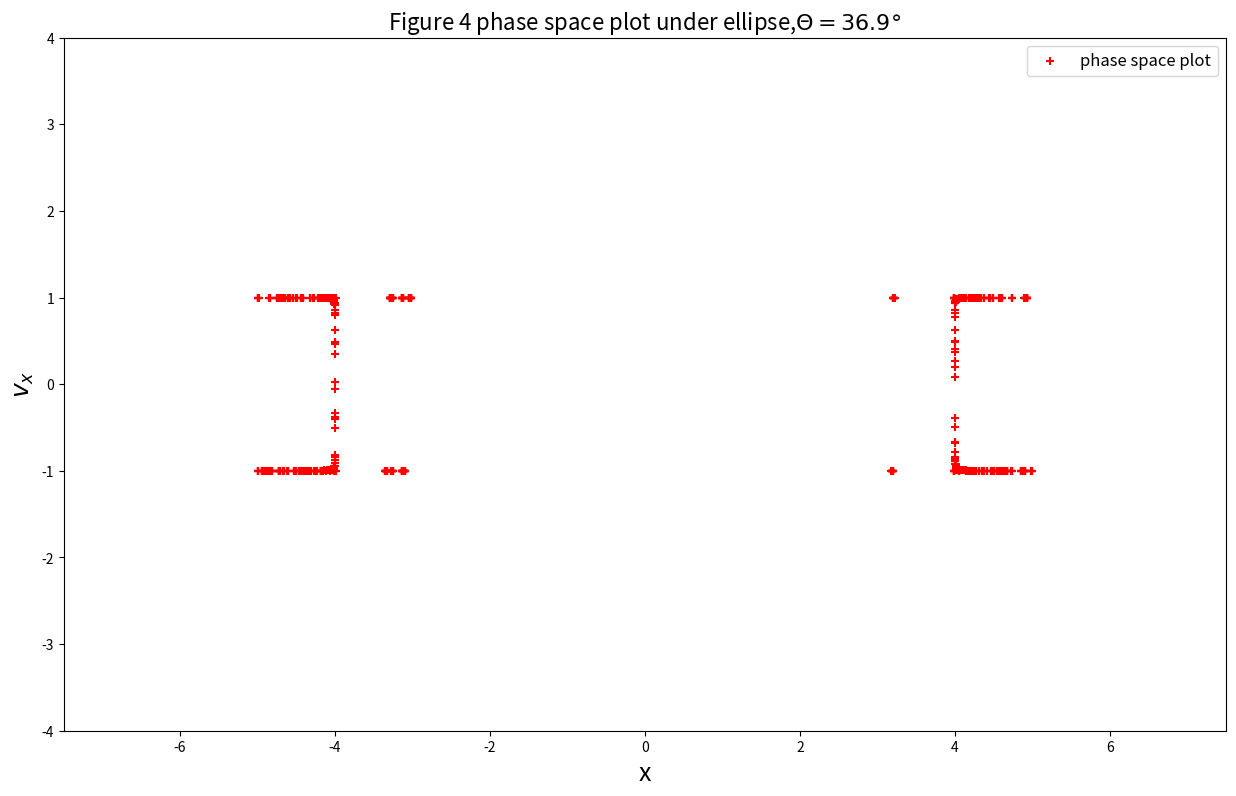

Write the Python code that produced this figure.
import math
import matplotlib.pyplot as plt
x_0=-4
y_0=0
Q=36.87*math.pi/180
v_x_0=1*math.cos(Q)
v_y_0=1*math.sin(Q)
dt=0.001
end_t=5000
x=[]
y=[]
v_x=[]
v_y=[]
t=[]
v_x_1=[]
x_1_1=[]
x.append(x_0)
y.append(y_0)
v_x.append(v_x_0)
v_y.append(v_y_0)
t.append(0)

for i in range(int(end_t/dt)):
    x.append(x[i]+v_x[i]*dt)
    y.append(y[i]+v_y[i]*dt)
    v_x.append(v_x[i])
    v_y.append(v_y[i])
    t.append(t[i]+dt)
    #print(x[-1],y[-1])
    #print x[i]**2+y[i]**2
    if  (((x[i+1]-4)**2+y[i+1]**2)**0.5+((x[i+1]+4)**2+y[i+1]**2)**0.5)>10:
        while abs((((x[i+1]-4)**2+y[i+1]**2)**0.5+((x[i+1]+4)**2+y[i+1]**2)**0.5)-10)>0.001:
              #print abs(x[i+1]**2+y[i+1]**2-4) 
              X=(x[i]+x[i+1])/2
              Y=(y[i]+y[i+1])/2
              p=(X*9)/(Y*25)
              if p>0:
               a=(p**2/(1+p**2))**0.5
               b=(1/(1+p**2))**0.5
               v_x[i+1]=(1-2*a**2)*v_x[i]-2*a*b*v_y[i]
               v_y[i+1]=(1-2*b**2)*v_y[i]-2*a*b*v_x[i]
              elif p<=0:
               a=(p**2/(1+p**2))**0.5
               b=-((1/(1+p**2))**0.5)
               v_x[i+1]=(1-2*a**2)*v_x[i]-2*a*b*v_y[i]
               v_y[i+1]=(1-2*b**2)*v_y[i]-2*a*b*v_x[i]
              #v_y[i+1]=-((2.0*a**3-2.0*a)/b)*v_x[i+1]-(2*a**2-1)*v_y[i+1]
              if (((X-4)**2+Y**2)**0.5+((X+4)**2+Y**2)**0.5)>10:
                 x[i+1]=X
                 y[i+1]=Y
                 continue
              else:
                 x[i]=X
                 y[i]=Y
                 continue
    if abs(y[i]-0)<0.0001:
       p=x[i]
       q=v_x[i]
       v_x_1.append(q)
       x_1_1.append(p)

x_1=[-5]
y_1=[0]
x_2=[-5]
y_2=[0]
dx=0.01
for j in range(1000):
    x_1.append(x_1[j]+dx)
    y_1.append((9-(9/25*x_1[j+1]**2))**0.5)
    x_2.append(x_1[j]+dx)
    y_2.append(-(9-(9/25*x_1[j+1]**2))**0.5)
    
fig= plt.figure(figsize=(15,9))
#fig= plt.figure(figsize=(7,6))
plt.scatter(x_1_1,v_x_1,marker='+',color='r',label='phase space plot')
#plt.plot(x,y,'-' ,label='orbit',linewidth=1)
#plt.plot(x_1,y_1,'-',color="purple",label='bianary')
#plt.plot(x_2,y_2,'-',color="purple")
#plt.plot(-4,0,'*' ,color="r",label='focus')
#plt.plot(4,0,'*' ,color="r")
plt.title(u'Figure 4 phase space plot under ellipse,$\Theta=36.9°$',fontsize=16) 
plt.xlabel(u'x',fontsize=18)
plt.ylabel(u'$v_x$',fontsize=18)
plt.ylim(-4,4)               
plt.xlim(-7.5,7.5)  
plt.legend(fontsize=12,loc='best')
plt.show(fig)